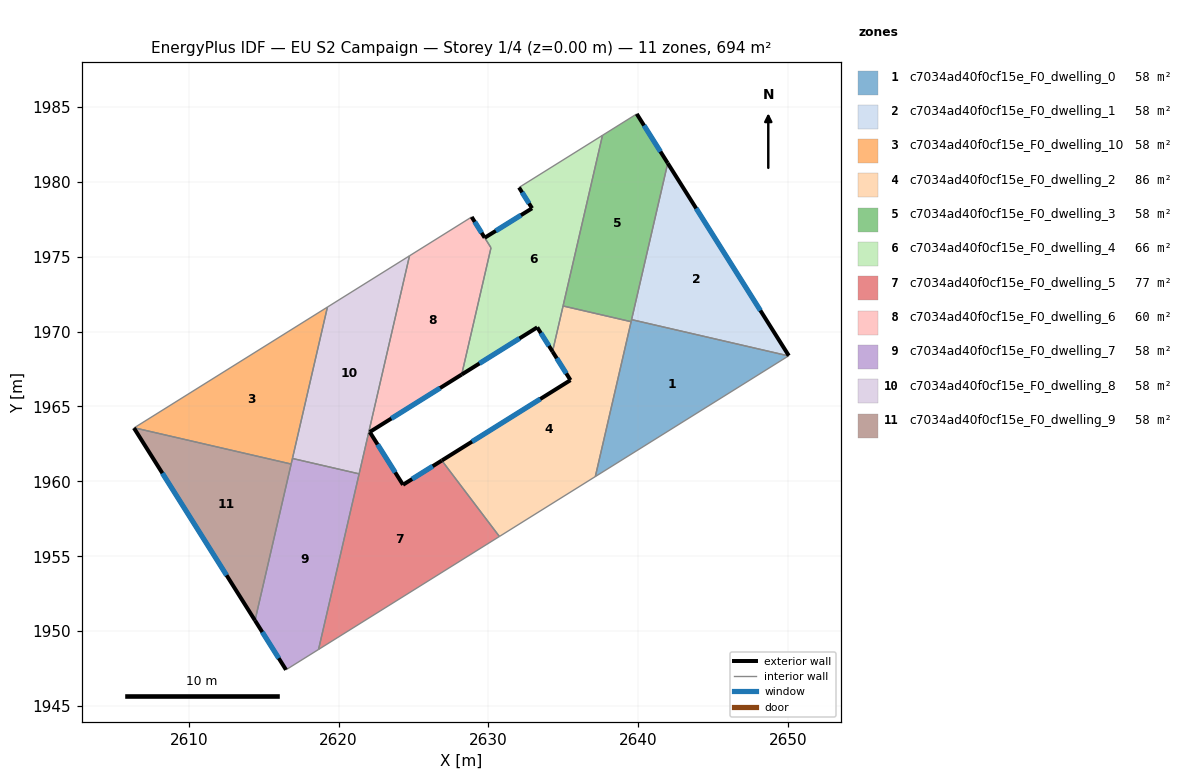
=== STOREY PLAN SPEC (per zone: floor XY polygon, exterior-wall plan segments, windows/doors) ===
zone 1: c7034ad40f0cf15e_F0_dwelling_0  (57.8 m²)
  floor: (2650.03, 1968.37) (2637.14, 1960.32) (2639.56, 1970.79)
  interior walls: 4
zone 2: c7034ad40f0cf15e_F0_dwelling_1  (57.8 m²)
  floor: (2641.97, 1981.24) (2650.05, 1968.38) (2650.03, 1968.37) (2639.56, 1970.79)
  exterior wall: (2650.05, 1968.38) – (2641.97, 1981.24)  [15.2 m]
    window: (2648.15, 1971.40) – (2643.87, 1978.22)  [12.8 m²]
  interior walls: 3
zone 3: c7034ad40f0cf15e_F0_dwelling_10  (57.8 m²)
  floor: (2619.25, 1971.63) (2616.83, 1961.15) (2606.36, 1963.57)
  interior walls: 4
zone 4: c7034ad40f0cf15e_F0_dwelling_2  (85.8 m²)
  floor: (2639.53, 1970.66) (2637.14, 1960.32) (2630.73, 1956.32) (2626.89, 1961.39) (2635.48, 1966.75) (2634.28, 1968.66) (2634.98, 1971.71)
  exterior wall: (2634.28, 1968.66) – (2635.48, 1966.75)  [2.3 m]
    window: (2634.56, 1968.21) – (2635.20, 1967.20)  [1.9 m²]
  exterior wall: (2635.48, 1966.75) – (2626.89, 1961.39)  [10.1 m]
    window: (2633.46, 1965.49) – (2628.91, 1962.65)  [8.5 m²]
  interior walls: 5
zone 5: c7034ad40f0cf15e_F0_dwelling_3  (57.8 m²)
  floor: (2639.90, 1984.53) (2641.97, 1981.24) (2639.53, 1970.66) (2634.98, 1971.71) (2637.61, 1983.10)
  exterior wall: (2641.97, 1981.24) – (2639.90, 1984.53)  [3.9 m]
    window: (2641.48, 1982.01) – (2640.39, 1983.75)  [3.3 m²]
  interior walls: 5
zone 6: c7034ad40f0cf15e_F0_dwelling_4  (66.1 m²)
  floor: (2637.61, 1983.10) (2634.28, 1968.66) (2633.26, 1970.28) (2628.22, 1967.13) (2630.17, 1975.59) (2629.75, 1976.26) (2632.91, 1978.23) (2632.04, 1979.62)
  exterior wall: (2628.22, 1967.13) – (2633.26, 1970.28)  [5.9 m]
    window: (2629.40, 1967.87) – (2632.07, 1969.54)  [5.0 m²]
  exterior wall: (2632.91, 1978.23) – (2629.75, 1976.26)  [3.7 m]
    window: (2632.17, 1977.76) – (2630.49, 1976.72)  [3.1 m²]
  exterior wall: (2632.04, 1979.62) – (2632.91, 1978.23)  [1.6 m]
    window: (2632.25, 1979.29) – (2632.71, 1978.55)  [1.4 m²]
  exterior wall: (2633.26, 1970.28) – (2634.28, 1968.66)  [1.9 m]
    window: (2633.50, 1969.90) – (2634.04, 1969.04)  [1.6 m²]
  interior walls: 5
zone 7: c7034ad40f0cf15e_F0_dwelling_5  (77.4 m²)
  floor: (2626.89, 1961.39) (2630.73, 1956.32) (2618.66, 1948.78) (2622.03, 1963.36) (2622.08, 1963.29) (2624.30, 1959.77)
  exterior wall: (2624.30, 1959.77) – (2622.08, 1963.29)  [4.2 m]
    window: (2623.78, 1960.60) – (2622.60, 1962.46)  [3.5 m²]
  exterior wall: (2626.89, 1961.39) – (2624.30, 1959.77)  [3.1 m]
    window: (2626.28, 1961.01) – (2624.91, 1960.15)  [2.6 m²]
  interior walls: 5
zone 8: c7034ad40f0cf15e_F0_dwelling_6  (59.8 m²)
  floor: (2628.88, 1977.65) (2630.17, 1975.59) (2628.22, 1967.13) (2622.08, 1963.29) (2622.03, 1963.37) (2624.73, 1975.05)
  exterior wall: (2629.75, 1976.26) – (2628.88, 1977.65)  [1.6 m]
    window: (2629.55, 1976.59) – (2629.09, 1977.32)  [1.4 m²]
  exterior wall: (2622.08, 1963.29) – (2628.22, 1967.13)  [7.2 m]
    window: (2623.52, 1964.19) – (2626.77, 1966.23)  [6.1 m²]
  interior walls: 5
zone 9: c7034ad40f0cf15e_F0_dwelling_7  (57.8 m²)
  floor: (2621.37, 1960.50) (2618.66, 1948.78) (2616.49, 1947.42) (2614.42, 1950.71) (2616.92, 1961.53)
  exterior wall: (2614.42, 1950.71) – (2616.49, 1947.42)  [3.9 m]
    window: (2614.90, 1949.94) – (2616.00, 1948.19)  [3.3 m²]
  interior walls: 5
zone 10: c7034ad40f0cf15e_F0_dwelling_8  (57.8 m²)
  floor: (2624.73, 1975.05) (2621.37, 1960.50) (2616.92, 1961.53) (2619.25, 1971.63)
  interior walls: 5
zone 11: c7034ad40f0cf15e_F0_dwelling_9  (57.8 m²)
  floor: (2616.83, 1961.15) (2614.42, 1950.71) (2606.34, 1963.56) (2606.36, 1963.57)
  exterior wall: (2606.34, 1963.56) – (2614.42, 1950.71)  [15.2 m]
    window: (2608.23, 1960.54) – (2612.52, 1953.73)  [12.8 m²]
  interior walls: 3

=== DERIVED (storey summary) ===
Building: EU S2 Campaign
Storey: 1 of 4  (floor level z = 0.00 m)
Storey gross floor area: 693.7 m²
Zones on this storey: 11
  - c7034ad40f0cf15e_F0_dwelling_0: floor 57.8 m²
  - c7034ad40f0cf15e_F0_dwelling_1: floor 57.8 m²; exterior wall 15.2 m (45.6 m²); 1 window(s) 12.8 m²; WWR 28.1%
  - c7034ad40f0cf15e_F0_dwelling_10: floor 57.8 m²
  - c7034ad40f0cf15e_F0_dwelling_2: floor 85.8 m²; exterior wall 12.4 m (37.1 m²); 2 window(s) 10.4 m²; WWR 28.1%
  - c7034ad40f0cf15e_F0_dwelling_3: floor 57.8 m²; exterior wall 3.9 m (11.7 m²); 1 window(s) 3.3 m²; WWR 28.1%
  - c7034ad40f0cf15e_F0_dwelling_4: floor 66.1 m²; exterior wall 13.2 m (39.7 m²); 4 window(s) 11.2 m²; WWR 28.1%
  - c7034ad40f0cf15e_F0_dwelling_5: floor 77.4 m²; exterior wall 7.2 m (21.6 m²); 2 window(s) 6.1 m²; WWR 28.1%
  - c7034ad40f0cf15e_F0_dwelling_6: floor 59.8 m²; exterior wall 8.9 m (26.6 m²); 2 window(s) 7.5 m²; WWR 28.1%
  - c7034ad40f0cf15e_F0_dwelling_7: floor 57.8 m²; exterior wall 3.9 m (11.7 m²); 1 window(s) 3.3 m²; WWR 28.1%
  - c7034ad40f0cf15e_F0_dwelling_8: floor 57.8 m²
  - c7034ad40f0cf15e_F0_dwelling_9: floor 57.8 m²; exterior wall 15.2 m (45.5 m²); 1 window(s) 12.8 m²; WWR 28.1%
Zone adjacency (shared interzone walls):
  - c7034ad40f0cf15e_F0_dwelling_0 ↔ c7034ad40f0cf15e_F0_dwelling_1
  - c7034ad40f0cf15e_F0_dwelling_0 ↔ c7034ad40f0cf15e_F0_dwelling_2
  - c7034ad40f0cf15e_F0_dwelling_0 ↔ c7034ad40f0cf15e_F0_dwelling_3
  - c7034ad40f0cf15e_F0_dwelling_1 ↔ c7034ad40f0cf15e_F0_dwelling_3
  - c7034ad40f0cf15e_F0_dwelling_10 ↔ c7034ad40f0cf15e_F0_dwelling_7
  - c7034ad40f0cf15e_F0_dwelling_10 ↔ c7034ad40f0cf15e_F0_dwelling_8
  - c7034ad40f0cf15e_F0_dwelling_10 ↔ c7034ad40f0cf15e_F0_dwelling_9
  - c7034ad40f0cf15e_F0_dwelling_2 ↔ c7034ad40f0cf15e_F0_dwelling_3
  - c7034ad40f0cf15e_F0_dwelling_2 ↔ c7034ad40f0cf15e_F0_dwelling_4
  - c7034ad40f0cf15e_F0_dwelling_2 ↔ c7034ad40f0cf15e_F0_dwelling_5
  - c7034ad40f0cf15e_F0_dwelling_3 ↔ c7034ad40f0cf15e_F0_dwelling_4
  - c7034ad40f0cf15e_F0_dwelling_4 ↔ c7034ad40f0cf15e_F0_dwelling_6
  - c7034ad40f0cf15e_F0_dwelling_5 ↔ c7034ad40f0cf15e_F0_dwelling_6
  - c7034ad40f0cf15e_F0_dwelling_5 ↔ c7034ad40f0cf15e_F0_dwelling_7
  - c7034ad40f0cf15e_F0_dwelling_5 ↔ c7034ad40f0cf15e_F0_dwelling_8
  - c7034ad40f0cf15e_F0_dwelling_6 ↔ c7034ad40f0cf15e_F0_dwelling_8
  - c7034ad40f0cf15e_F0_dwelling_7 ↔ c7034ad40f0cf15e_F0_dwelling_8
  - c7034ad40f0cf15e_F0_dwelling_7 ↔ c7034ad40f0cf15e_F0_dwelling_9